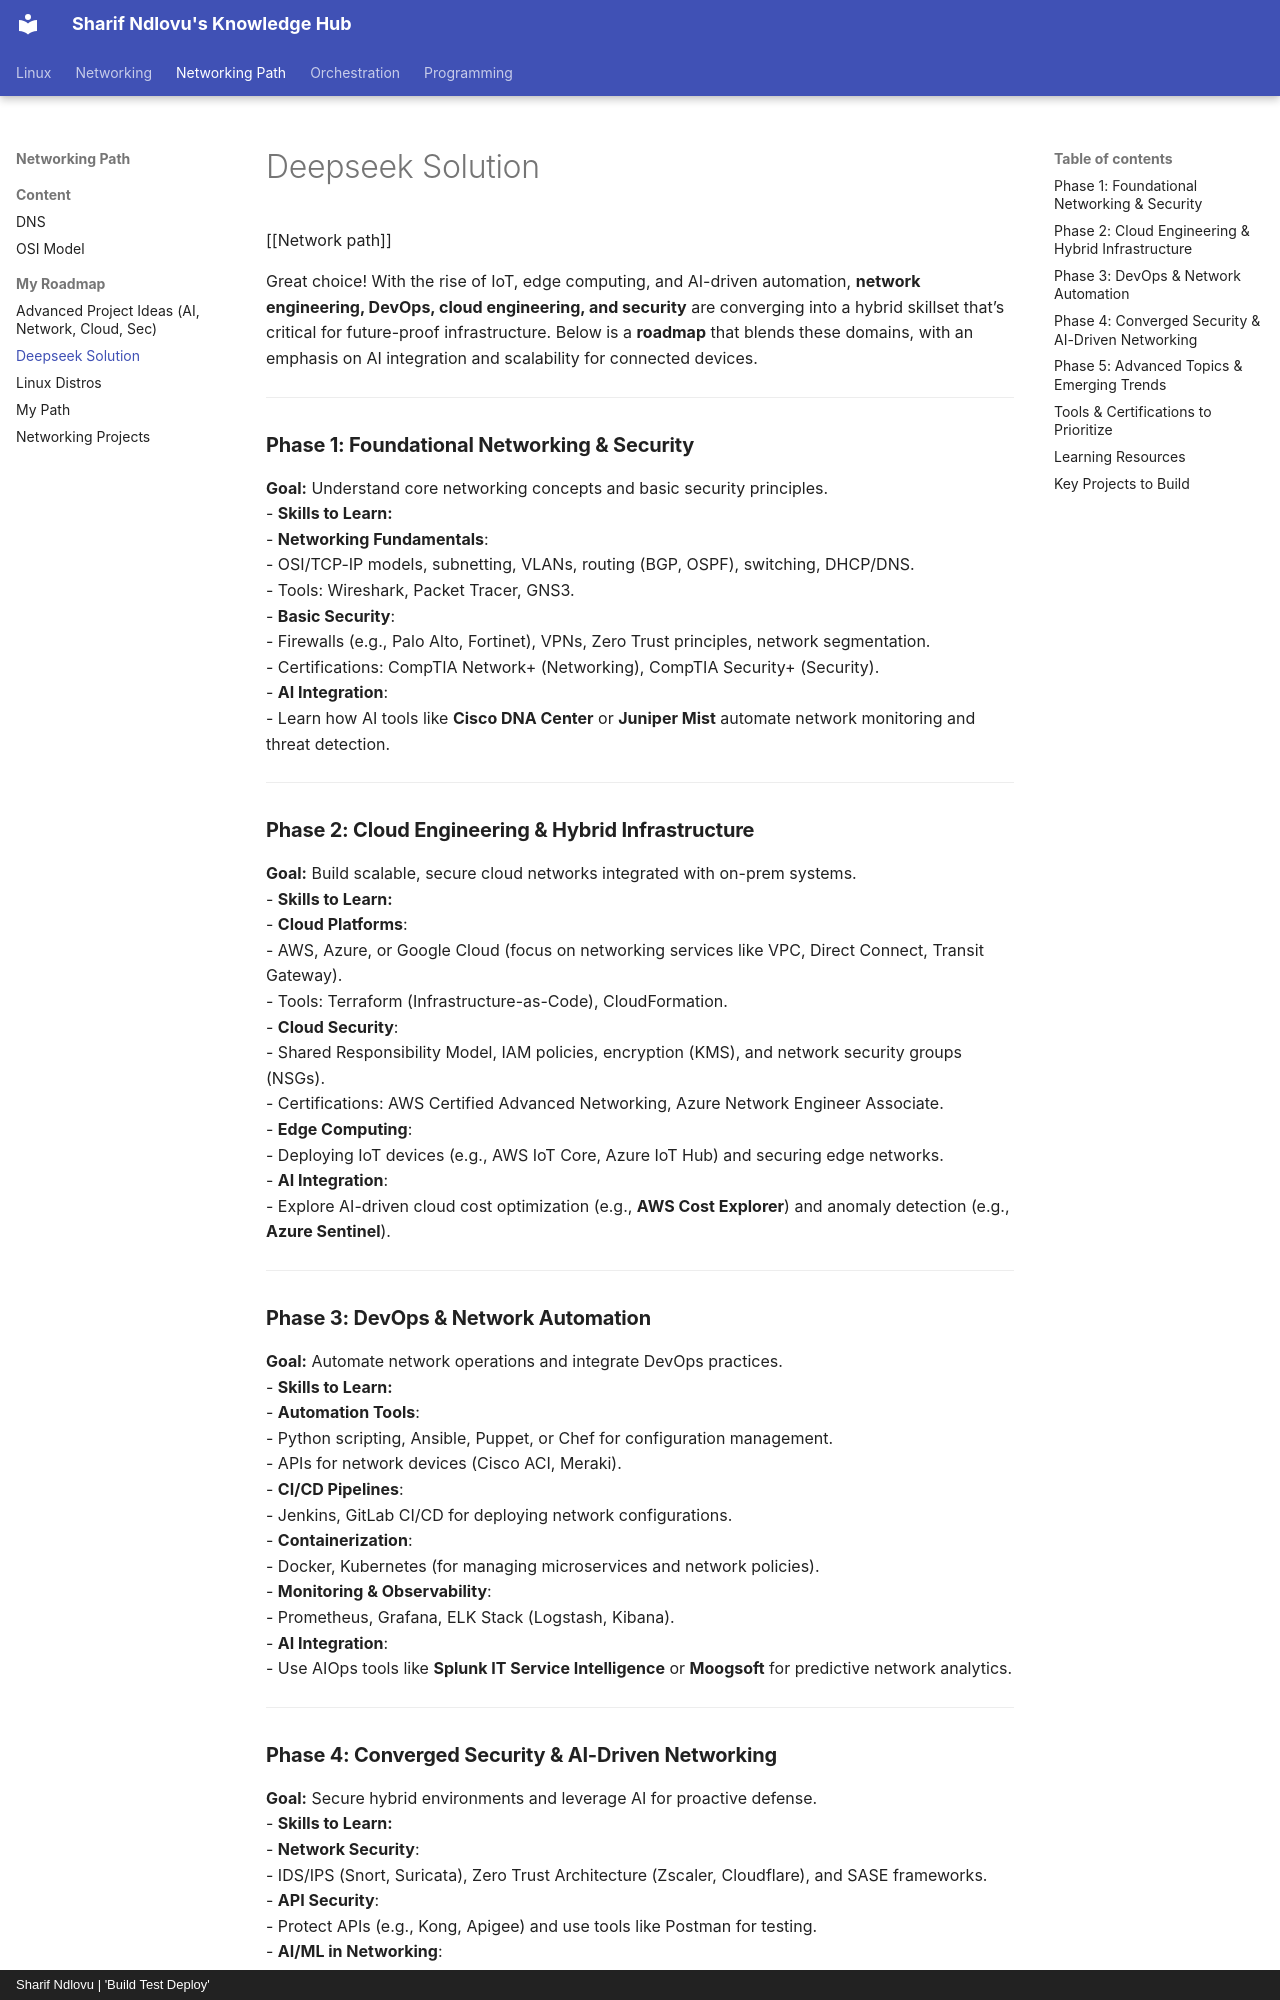

repository: sharifndlovu123/knowledge_base_map · page: Networking Path/My Roadmap/Deepseek Solution.html · generator: mkdocs · copyright: Sharif Ndlovu | 'Build Test Deploy'

[[Network path]]

Great choice! With the rise of IoT, edge computing, and AI-driven automation, **network engineering, DevOps, cloud engineering, and security** are converging into a hybrid skillset that’s critical for future-proof infrastructure. Below is a **roadmap** that blends these domains, with an emphasis on AI integration and scalability for connected devices.

---

### **Phase 1: Foundational Networking & Security**
**Goal:** Understand core networking concepts and basic security principles.  
- **Skills to Learn:**  
  - **Networking Fundamentals**:  
    - OSI/TCP-IP models, subnetting, VLANs, routing (BGP, OSPF), switching, DHCP/DNS.  
    - Tools: Wireshark, Packet Tracer, GNS3.  
  - **Basic Security**:  
    - Firewalls (e.g., Palo Alto, Fortinet), VPNs, Zero Trust principles, network segmentation.  
    - Certifications: CompTIA Network+ (Networking), CompTIA Security+ (Security).  
- **AI Integration**:  
  - Learn how AI tools like **Cisco DNA Center** or **Juniper Mist** automate network monitoring and threat detection.  

---

### **Phase 2: Cloud Engineering & Hybrid Infrastructure**
**Goal:** Build scalable, secure cloud networks integrated with on-prem systems.  
- **Skills to Learn:**  
  - **Cloud Platforms**:  
    - AWS, Azure, or Google Cloud (focus on networking services like VPC, Direct Connect, Transit Gateway).  
    - Tools: Terraform (Infrastructure-as-Code), CloudFormation.  
  - **Cloud Security**:  
    - Shared Responsibility Model, IAM policies, encryption (KMS), and network security groups (NSGs).  
    - Certifications: AWS Certified Advanced Networking, Azure Network Engineer Associate.  
  - **Edge Computing**:  
    - Deploying IoT devices (e.g., AWS IoT Core, Azure IoT Hub) and securing edge networks.  
- **AI Integration**:  
  - Explore AI-driven cloud cost optimization (e.g., **AWS Cost Explorer**) and anomaly detection (e.g., **Azure Sentinel**).  

---

### **Phase 3: DevOps & Network Automation**
**Goal:** Automate network operations and integrate DevOps practices.  
- **Skills to Learn:**  
  - **Automation Tools**:  
    - Python scripting, Ansible, Puppet, or Chef for configuration management.  
    - APIs for network devices (Cisco ACI, Meraki).  
  - **CI/CD Pipelines**:  
    - Jenkins, GitLab CI/CD for deploying network configurations.  
  - **Containerization**:  
    - Docker, Kubernetes (for managing microservices and network policies).  
  - **Monitoring & Observability**:  
    - Prometheus, Grafana, ELK Stack (Logstash, Kibana).  
- **AI Integration**:  
  - Use AIOps tools like **Splunk IT Service Intelligence** or **Moogsoft** for predictive network analytics.  

---
